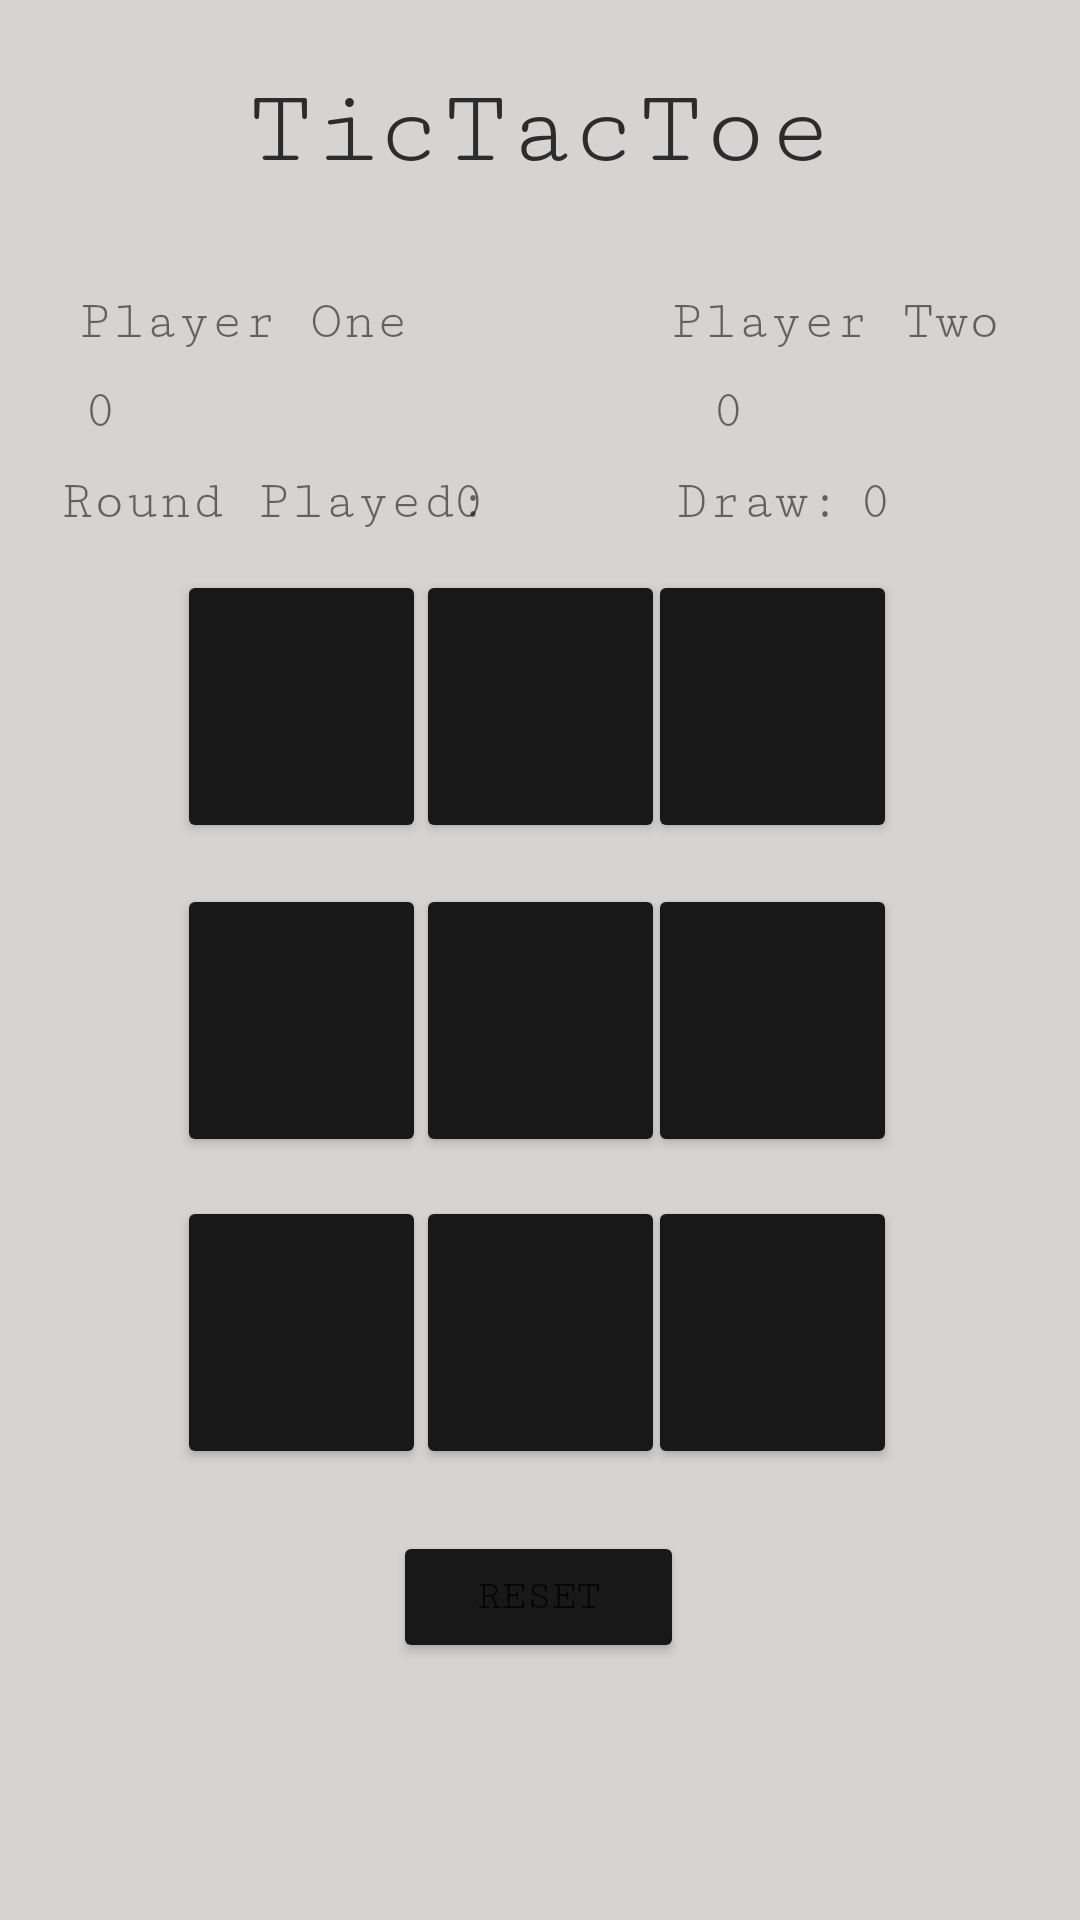

Reconstruct the res/layout file that produces this screen, plus the resources it refers to.
<!-- AndroidManifest.xml: application theme Theme.Bailes_Activity3 -->
<!-- res/layout/activity_home.xml -->
<?xml version="1.0" encoding="utf-8"?>
<androidx.constraintlayout.widget.ConstraintLayout xmlns:android="http://schemas.android.com/apk/res/android"
    xmlns:app="http://schemas.android.com/apk/res-auto"
    xmlns:tools="http://schemas.android.com/tools"
    android:layout_width="match_parent"
    android:layout_height="match_parent"
    android:background="#D6D3D3"
    tools:context=".HomeActivity">

    <TextView
        android:id="@+id/txt_player_one"
        android:layout_width="wrap_content"
        android:layout_height="wrap_content"
        android:fontFamily="serif-monospace"
        android:text="Player One"
        android:textSize="18sp"
        app:layout_constraintBottom_toBottomOf="parent"
        app:layout_constraintEnd_toEndOf="parent"
        app:layout_constraintHorizontal_bias="0.105"
        app:layout_constraintStart_toStartOf="parent"
        app:layout_constraintTop_toTopOf="parent"
        app:layout_constraintVertical_bias="0.157" />

    <TextView
        android:id="@+id/txt_round"
        android:layout_width="wrap_content"
        android:layout_height="wrap_content"
        android:fontFamily="serif-monospace"
        android:text="Round Played:"
        android:textSize="18sp"
        app:layout_constraintBottom_toBottomOf="parent"
        app:layout_constraintEnd_toEndOf="parent"
        app:layout_constraintHorizontal_bias="0.092"
        app:layout_constraintStart_toStartOf="parent"
        app:layout_constraintTop_toTopOf="parent"
        app:layout_constraintVertical_bias="0.254" />

    <TextView
        android:id="@+id/txt_draw"
        android:layout_width="wrap_content"
        android:layout_height="wrap_content"
        android:fontFamily="serif-monospace"
        android:text="Draw:"
        android:textSize="18sp"
        app:layout_constraintBottom_toBottomOf="parent"
        app:layout_constraintEnd_toEndOf="parent"
        app:layout_constraintHorizontal_bias="0.739"
        app:layout_constraintStart_toStartOf="parent"
        app:layout_constraintTop_toTopOf="parent"
        app:layout_constraintVertical_bias="0.254" />

    <TextView
        android:id="@+id/txt_player_one_score"
        android:layout_width="wrap_content"
        android:layout_height="wrap_content"
        android:fontFamily="serif-monospace"
        android:text="0"
        android:textSize="18sp"
        app:layout_constraintBottom_toBottomOf="parent"
        app:layout_constraintEnd_toEndOf="parent"
        app:layout_constraintHorizontal_bias="0.08"
        app:layout_constraintStart_toStartOf="parent"
        app:layout_constraintTop_toTopOf="parent"
        app:layout_constraintVertical_bias="0.205" />

    <TextView
        android:id="@+id/txt_round_count"
        android:layout_width="wrap_content"
        android:layout_height="wrap_content"
        android:fontFamily="serif-monospace"
        android:text="0"
        android:textSize="18sp"
        app:layout_constraintBottom_toBottomOf="parent"
        app:layout_constraintEnd_toEndOf="parent"
        app:layout_constraintHorizontal_bias="0.432"
        app:layout_constraintStart_toStartOf="parent"
        app:layout_constraintTop_toTopOf="parent"
        app:layout_constraintVertical_bias="0.254" />

    <TextView
        android:id="@+id/txt_player_two"
        android:layout_width="wrap_content"
        android:layout_height="wrap_content"
        android:fontFamily="serif-monospace"
        android:text="Player Two"
        android:textSize="18sp"
        app:layout_constraintBottom_toBottomOf="parent"
        app:layout_constraintEnd_toEndOf="parent"
        app:layout_constraintHorizontal_bias="0.894"
        app:layout_constraintStart_toStartOf="parent"
        app:layout_constraintTop_toTopOf="parent"
        app:layout_constraintVertical_bias="0.157" />

    <TextView
        android:id="@+id/txt_player_two_score"
        android:layout_width="wrap_content"
        android:layout_height="wrap_content"
        android:fontFamily="serif-monospace"
        android:text="0"
        android:textSize="18sp"
        app:layout_constraintBottom_toBottomOf="parent"
        app:layout_constraintEnd_toEndOf="parent"
        app:layout_constraintHorizontal_bias="0.68"
        app:layout_constraintStart_toStartOf="parent"
        app:layout_constraintTop_toTopOf="parent"
        app:layout_constraintVertical_bias="0.205" />

    <TextView
        android:id="@+id/txt_draw_count"
        android:layout_width="wrap_content"
        android:layout_height="wrap_content"
        android:fontFamily="serif-monospace"
        android:text="0"
        android:textSize="18sp"
        app:layout_constraintBottom_toBottomOf="parent"
        app:layout_constraintEnd_toEndOf="parent"
        app:layout_constraintHorizontal_bias="0.82"
        app:layout_constraintStart_toStartOf="parent"
        app:layout_constraintTop_toTopOf="parent"
        app:layout_constraintVertical_bias="0.254" />

    <Button
        android:id="@+id/btn_reset"
        android:layout_width="97dp"
        android:layout_height="44dp"
        android:fontFamily="serif-monospace"
        android:text="Reset"
        app:backgroundTint="#191818"
        app:layout_constraintBottom_toBottomOf="parent"
        app:layout_constraintEnd_toEndOf="parent"
        app:layout_constraintHorizontal_bias="0.498"
        app:layout_constraintStart_toStartOf="parent"
        app:layout_constraintTop_toTopOf="parent"
        app:layout_constraintVertical_bias="0.856" />

    <Button
        android:id="@+id/btn_1"
        android:layout_width="83dp"
        android:layout_height="91dp"
        app:backgroundTint="#191818"
        app:layout_constraintBottom_toBottomOf="parent"
        app:layout_constraintEnd_toEndOf="parent"
        app:layout_constraintStart_toStartOf="parent"
        app:layout_constraintTop_toTopOf="parent"
        app:layout_constraintVertical_bias="0.346" />

    <Button
        android:id="@+id/btn_2"
        android:layout_width="83dp"
        android:layout_height="91dp"
        app:backgroundTint="#191818"
        app:layout_constraintBottom_toBottomOf="parent"
        app:layout_constraintEnd_toEndOf="parent"
        app:layout_constraintHorizontal_bias="0.78"
        app:layout_constraintStart_toStartOf="parent"
        app:layout_constraintTop_toTopOf="parent"
        app:layout_constraintVertical_bias="0.346" />

    <Button
        android:id="@+id/btn_0"
        android:layout_width="83dp"
        android:layout_height="91dp"
        app:backgroundTint="#191818"
        app:layout_constraintBottom_toBottomOf="parent"
        app:layout_constraintEnd_toEndOf="parent"
        app:layout_constraintHorizontal_bias="0.213"
        app:layout_constraintStart_toStartOf="parent"
        app:layout_constraintTop_toTopOf="parent"
        app:layout_constraintVertical_bias="0.346" />

    <Button
        android:id="@+id/btn_4"
        android:layout_width="83dp"
        android:layout_height="91dp"
        app:backgroundTint="#191818"
        app:layout_constraintBottom_toBottomOf="parent"
        app:layout_constraintEnd_toEndOf="parent"
        app:layout_constraintStart_toStartOf="parent"
        app:layout_constraintTop_toTopOf="parent"
        app:layout_constraintVertical_bias="0.537" />

    <Button
        android:id="@+id/btn_5"
        android:layout_width="83dp"
        android:layout_height="91dp"
        app:backgroundTint="#191818"
        app:layout_constraintBottom_toBottomOf="parent"
        app:layout_constraintEnd_toEndOf="parent"
        app:layout_constraintHorizontal_bias="0.78"
        app:layout_constraintStart_toStartOf="parent"
        app:layout_constraintTop_toTopOf="parent"
        app:layout_constraintVertical_bias="0.537" />

    <Button
        android:id="@+id/btn_3"
        android:layout_width="83dp"
        android:layout_height="91dp"
        app:backgroundTint="#191818"
        app:layout_constraintBottom_toBottomOf="parent"
        app:layout_constraintEnd_toEndOf="parent"
        app:layout_constraintHorizontal_bias="0.213"
        app:layout_constraintStart_toStartOf="parent"
        app:layout_constraintTop_toTopOf="parent"
        app:layout_constraintVertical_bias="0.537" />

    <Button
        android:id="@+id/btn_7"
        android:layout_width="83dp"
        android:layout_height="91dp"
        app:backgroundTint="#191818"
        app:layout_constraintBottom_toBottomOf="parent"
        app:layout_constraintEnd_toEndOf="parent"
        app:layout_constraintStart_toStartOf="parent"
        app:layout_constraintTop_toTopOf="parent"
        app:layout_constraintVertical_bias="0.726" />

    <Button
        android:id="@+id/btn_8"
        android:layout_width="83dp"
        android:layout_height="91dp"
        app:backgroundTint="#191818"
        app:layout_constraintBottom_toBottomOf="parent"
        app:layout_constraintEnd_toEndOf="parent"
        app:layout_constraintHorizontal_bias="0.78"
        app:layout_constraintStart_toStartOf="parent"
        app:layout_constraintTop_toTopOf="parent"
        app:layout_constraintVertical_bias="0.726" />

    <Button
        android:id="@+id/btn_6"
        android:layout_width="83dp"
        android:layout_height="91dp"
        app:backgroundTint="#191818"
        app:layout_constraintBottom_toBottomOf="parent"
        app:layout_constraintEnd_toEndOf="parent"
        app:layout_constraintHorizontal_bias="0.213"
        app:layout_constraintStart_toStartOf="parent"
        app:layout_constraintTop_toTopOf="parent"
        app:layout_constraintVertical_bias="0.726" />

    <TextView
        android:id="@+id/textView7"
        android:layout_width="wrap_content"
        android:layout_height="wrap_content"
        android:fontFamily="serif-monospace"
        android:gravity="center"
        android:text="TicTacToe"
        android:textSize="36sp"
        app:layout_constraintBottom_toBottomOf="parent"
        app:layout_constraintEnd_toEndOf="parent"
        app:layout_constraintStart_toStartOf="parent"
        app:layout_constraintTop_toTopOf="parent"
        app:layout_constraintVertical_bias="0.039" />

    <TextView
        android:id="@+id/textView3"
        android:layout_width="wrap_content"
        android:layout_height="wrap_content"
        android:fontFamily="serif-monospace"
        android:gravity="center"
        android:text="TicTacToe"
        android:textSize="36sp"
        app:layout_constraintBottom_toBottomOf="parent"
        app:layout_constraintEnd_toEndOf="parent"
        app:layout_constraintStart_toStartOf="parent"
        app:layout_constraintTop_toTopOf="parent"
        app:layout_constraintVertical_bias="0.039" />

</androidx.constraintlayout.widget.ConstraintLayout>
<!-- resources referenced by this layout -->
<resources>
  <style name="Theme.Bailes_Activity3" parent="Theme.MaterialComponents.DayNight.DarkActionBar">
          
          <item name="colorPrimary">@color/purple_500</item>
          <item name="colorPrimaryVariant">@color/purple_700</item>
          <item name="colorOnPrimary">@color/white</item>
          
          <item name="colorSecondary">@color/teal_200</item>
          <item name="colorSecondaryVariant">@color/teal_700</item>
          <item name="colorOnSecondary">@color/black</item>
          
          <item name="android:statusBarColor" tools:targetApi="l">?attr/colorPrimaryVariant</item>
          
      </style>
  <!-- not gathered from this repository: default colours our renderer supplied (Android Studio template values) -->
  <color name="purple_500">#FF6200EE</color>
  <color name="purple_700">#FF3700B3</color>
  <color name="teal_200">#FF03DAC5</color>
  <color name="teal_700">#FF018786</color>
  <color name="black">#FF000000</color>
  <color name="white">#FFFFFFFF</color>
</resources>
